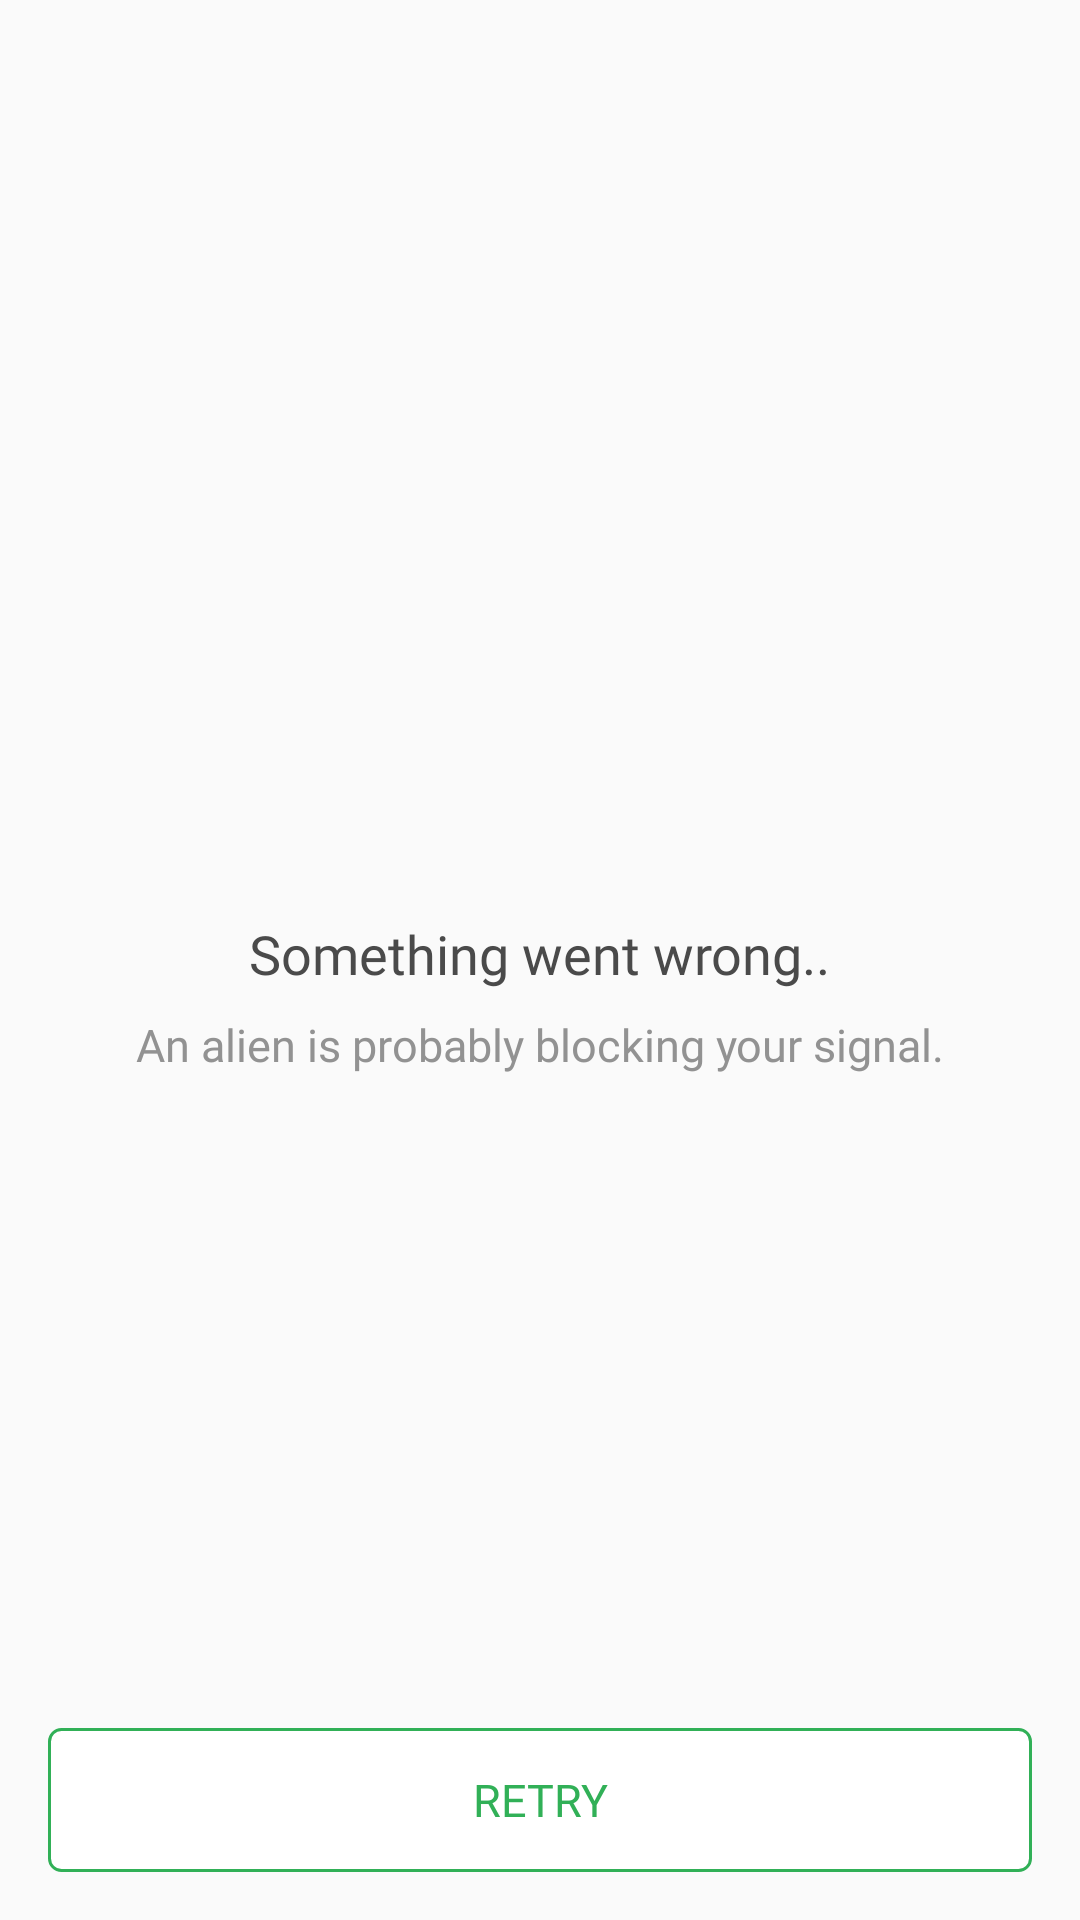

The Android layout XML behind this screen, and the referenced resources:
<!-- AndroidManifest.xml: application theme AppTheme -->
<!-- res/layout/content_no_internet_connection.xml -->
<?xml version="1.0" encoding="utf-8"?>
<androidx.constraintlayout.widget.ConstraintLayout xmlns:android="http://schemas.android.com/apk/res/android"
    xmlns:app="http://schemas.android.com/apk/res-auto"
    android:layout_width="match_parent"
    android:layout_height="match_parent">

    <ImageView
        android:id="@+id/no_internet_connection_image"
        android:layout_width="wrap_content"
        android:layout_height="wrap_content"
        android:contentDescription="@string/no_internet_connection_description"
        android:src="@drawable/illust_no_internet_connection"
        app:layout_constraintBottom_toTopOf="@+id/no_internet_connection_title"
        app:layout_constraintEnd_toEndOf="parent"
        app:layout_constraintHorizontal_bias="0.5"
        app:layout_constraintStart_toStartOf="parent"
        app:layout_constraintTop_toTopOf="parent"
        app:layout_constraintVertical_chainStyle="packed" />

    <TextView
        android:id="@+id/no_internet_connection_title"
        style="@style/AppTheme.TextAppearance.NoInternetConnectionTitle"
        android:layout_width="wrap_content"
        android:layout_height="wrap_content"
        android:layout_marginTop="@dimen/noInternetConnection_imageToTitleMargin"
        android:text="@string/no_internet_connection_title"
        app:layout_constraintBottom_toTopOf="@+id/no_internet_connection_subtitle"
        app:layout_constraintEnd_toEndOf="parent"
        app:layout_constraintHorizontal_bias="0.5"
        app:layout_constraintStart_toStartOf="parent"
        app:layout_constraintTop_toBottomOf="@+id/no_internet_connection_image" />

    <TextView
        android:id="@+id/no_internet_connection_subtitle"
        style="@style/AppTheme.TextAppearance.NoInternetConnectionSubtitle"
        android:layout_width="wrap_content"
        android:layout_height="wrap_content"
        android:layout_marginTop="@dimen/noInternetConnection_titleToSubtitleMargin"
        android:text="@string/no_internet_connection_subtitle"
        app:layout_constraintBottom_toBottomOf="parent"
        app:layout_constraintEnd_toEndOf="parent"
        app:layout_constraintHorizontal_bias="0.5"
        app:layout_constraintStart_toStartOf="parent"
        app:layout_constraintTop_toBottomOf="@+id/no_internet_connection_title" />

    <Button
        android:id="@+id/retry_button"
        style="@style/AppTheme.Button"
        android:layout_width="0dp"
        android:layout_height="@dimen/noInternetConnectionRetry_height"
        android:layout_marginStart="@dimen/noInternetConnectionRetry_margin"
        android:layout_marginEnd="@dimen/noInternetConnectionRetry_margin"
        android:layout_marginBottom="@dimen/noInternetConnectionRetry_margin"
        android:text="@string/no_internet_connection_retry"
        app:layout_constraintBottom_toBottomOf="parent"
        app:layout_constraintEnd_toEndOf="parent"
        app:layout_constraintStart_toStartOf="parent" />

</androidx.constraintlayout.widget.ConstraintLayout>
<!-- resources referenced by this layout -->
<resources>
  <dimen name="noInternetConnectionRetry_height">48dp</dimen>
  <dimen name="noInternetConnectionRetry_margin">16dp</dimen>
  <dimen name="noInternetConnection_imageToTitleMargin">24dp</dimen>
  <dimen name="noInternetConnection_titleToSubtitleMargin">8dp</dimen>
  <string name="no_internet_connection_description">No Internet Connection Icon</string>
  <string name="no_internet_connection_retry">Retry</string>
  <string name="no_internet_connection_subtitle">An alien is probably blocking your signal.</string>
  <string name="no_internet_connection_title">Something went wrong..</string>
  <style name="AppTheme.Button" parent="Base.Widget.AppCompat.Button.Borderless">
          <item name="android:background">@drawable/button</item>
          <item name="android:textColor">@color/buttonTextColor</item>
          <item name="android:fontFamily">@font/roboto_medium</item>
          <item name="android:textSize">@dimen/noInternetConnectionRetry_textSize</item>
      </style>
  <style name="AppTheme.TextAppearance.NoInternetConnectionSubtitle">
          <item name="android:textSize">@dimen/noInternetConnectionSubtitle_textSize</item>
          <item name="android:textColor">@color/noInternetConnectionSubtitle_textColor</item>
          <item name="android:fontFamily">@font/roboto</item>
      </style>
  <style name="AppTheme.TextAppearance.NoInternetConnectionTitle">
          <item name="android:textSize">@dimen/noInternetConnectionTitle_textSize</item>
          <item name="android:textColor">@color/noInternetConnectionTitle_textColor</item>
          <item name="android:fontFamily">@font/roboto_bold</item>
      </style>
  <style name="AppTheme" parent="Theme.AppCompat.Light.NoActionBar">
          <item name="colorPrimary">@color/colorPrimary</item>
          <item name="colorPrimaryDark">@color/colorPrimaryDark</item>
          <item name="colorAccent">@color/colorAccent</item>
          <item name="android:windowBackground">@color/windowColor</item>
      </style>
  <!-- drawable button (drawable-v21) -->
  <?xml version="1.0" encoding="utf-8"?>
  <ripple xmlns:android="http://schemas.android.com/apk/res/android"
      android:color="@color/buttonHighlight">
      <item>
          <shape android:shape="rectangle">
              <solid android:color="@color/buttonBackgroundColor" />
              <stroke
                  android:width="1dp"
                  android:color="@color/buttonBorderColor" />
              <corners android:radius="4dp" />
          </shape>
      </item>
  </ripple>
  <color name="buttonTextColor">#31B057</color>
  <dimen name="noInternetConnectionRetry_textSize">15sp</dimen>
  <dimen name="noInternetConnectionSubtitle_textSize">15sp</dimen>
  <color name="noInternetConnectionSubtitle_textColor">#929292</color>
  <dimen name="noInternetConnectionTitle_textSize">18sp</dimen>
  <color name="noInternetConnectionTitle_textColor">#4A4A4A</color>
  <color name="colorPrimary">#FFFFFF</color>
  <color name="colorPrimaryDark">#CCCCCC</color>
  <color name="colorAccent">#313131</color>
  <color name="windowColor">#FAFAFA</color>
  <color name="buttonHighlight">#1A000000</color>
  <color name="buttonBackgroundColor">#FFFFFF</color>
  <color name="buttonBorderColor">#31B057</color>
</resources>
